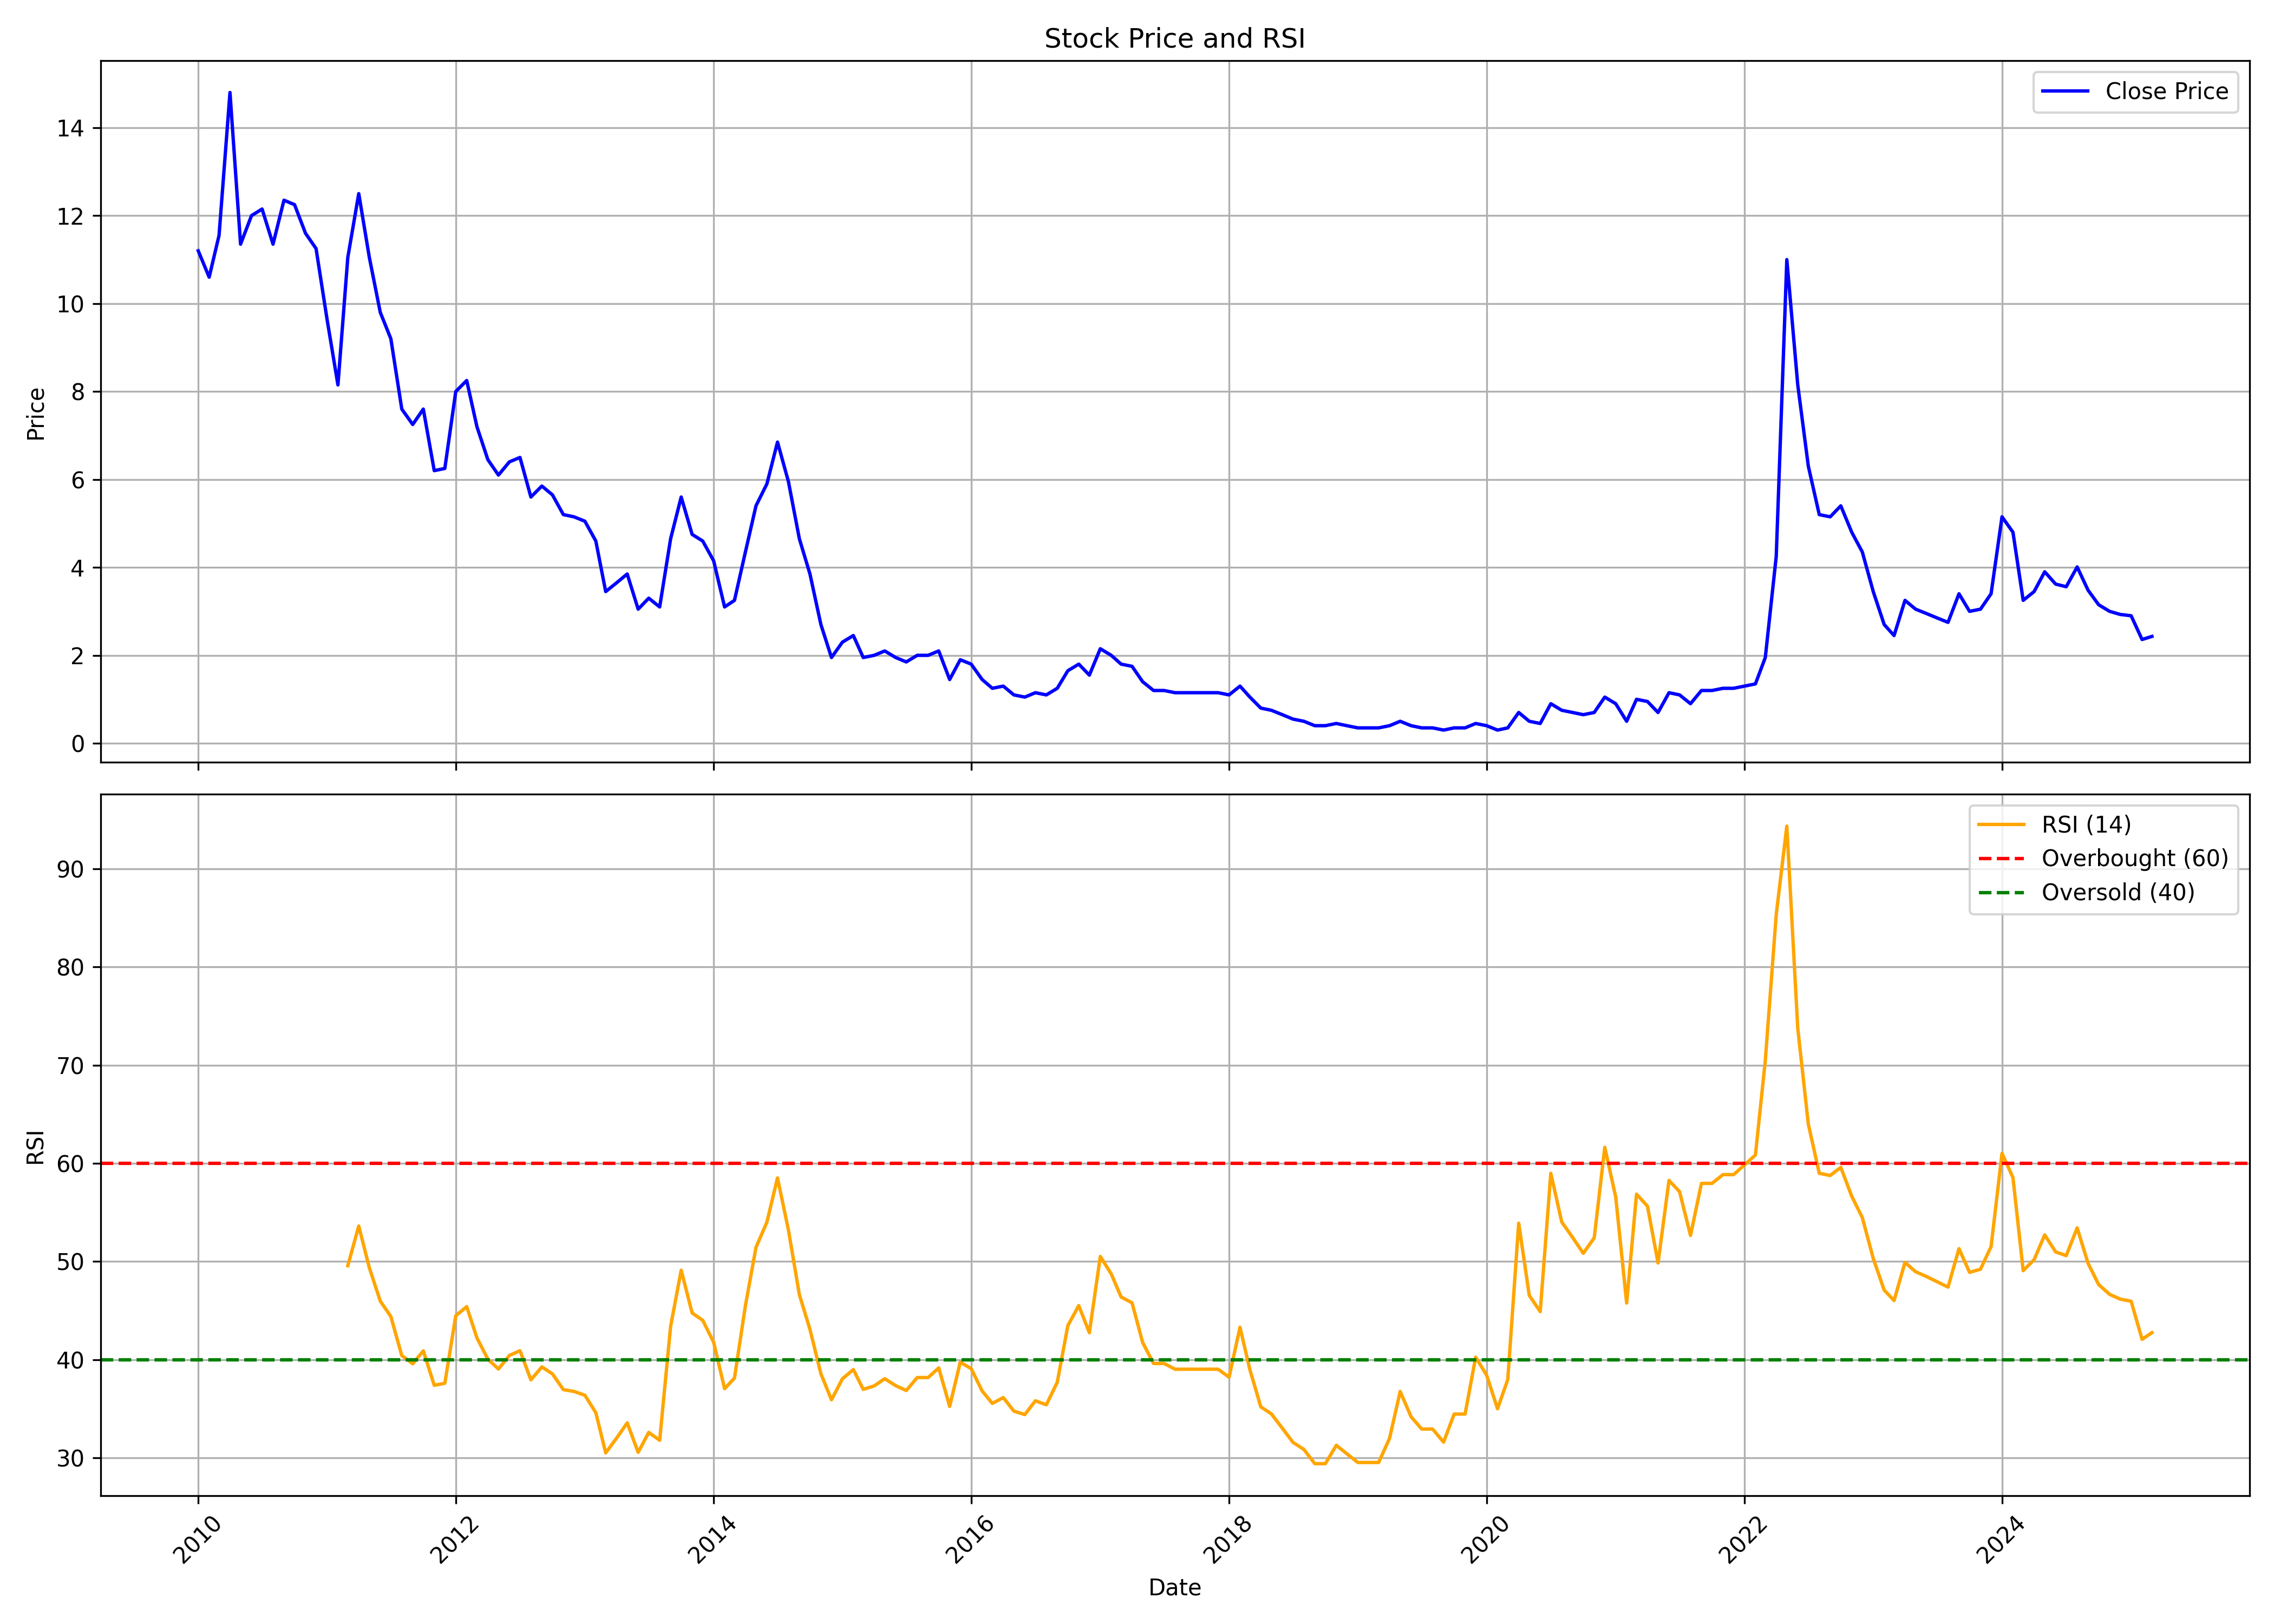

Data behind this chart, as committed beside it:
, date, symbol, open, high, low, close, volume, rsi
0, 2010-01-01, IMPEXFERRO, 12.4, 13.35, 10.8, 11.2, 429208, 
1, 2010-02-01, IMPEXFERRO, 11.15, 12.1, 9.85, 10.6, 117320, 
2, 2010-03-01, IMPEXFERRO, 10.6, 12.95, 9.65, 11.55, 501522, 
3, 2010-04-01, IMPEXFERRO, 11.95, 16.2, 11.95, 14.8, 1938475, 
4, 2010-05-01, IMPEXFERRO, 14.7, 14.9, 11.0, 11.35, 328343, 
5, 2010-06-01, IMPEXFERRO, 13.0, 13.0, 11.0, 12.0, 226536, 
6, 2010-07-01, IMPEXFERRO, 11.7, 13.6, 11.6, 12.15, 408872, 
7, 2010-08-01, IMPEXFERRO, 12.05, 14.05, 11.25, 11.35, 179291, 
8, 2010-09-01, IMPEXFERRO, 11.65, 13.5, 11.2, 12.35, 363769, 
9, 2010-10-01, IMPEXFERRO, 12.75, 14.0, 11.3, 12.25, 409781, 
10, 2010-11-01, IMPEXFERRO, 12.75, 13.8, 10.85, 11.6, 475665, 
11, 2010-12-01, IMPEXFERRO, 11.0, 12.05, 10.2, 11.25, 85970, 
12, 2011-01-01, IMPEXFERRO, 11.7, 12.2, 9.5, 9.65, 106770, 
13, 2011-02-01, IMPEXFERRO, 9.9, 10.65, 7.5, 8.15, 86243, 
14, 2011-03-01, IMPEXFERRO, 7.85, 11.75, 7.85, 11.05, 256549, 49.58
15, 2011-04-01, IMPEXFERRO, 10.85, 14.2, 10.6, 12.5, 541172, 53.62
16, 2011-05-01, IMPEXFERRO, 13.0, 15.5, 10.0, 11.05, 3768023, 49.36
17, 2011-06-01, IMPEXFERRO, 11.2, 11.25, 9.15, 9.8, 61507, 45.98
18, 2011-07-01, IMPEXFERRO, 10.0, 10.4, 9.05, 9.2, 27136, 44.4
19, 2011-08-01, IMPEXFERRO, 9.2, 9.3, 6.55, 7.6, 59088, 40.42
20, 2011-09-01, IMPEXFERRO, 7.6, 8.4, 7.0, 7.25, 31240, 39.59
21, 2011-10-01, IMPEXFERRO, 7.0, 7.9, 6.95, 7.6, 12087, 40.9
22, 2011-11-01, IMPEXFERRO, 7.1, 7.9, 5.4, 6.2, 52093, 37.4
23, 2011-12-01, IMPEXFERRO, 5.95, 6.4, 5.4, 6.25, 36486, 37.6
24, 2012-01-01, IMPEXFERRO, 6.0, 8.8, 6.0, 8.0, 58027, 44.48
25, 2012-02-01, IMPEXFERRO, 8.0, 10.1, 7.15, 8.25, 130484, 45.41
26, 2012-03-01, IMPEXFERRO, 8.1, 8.25, 6.65, 7.2, 53412, 42.22
27, 2012-04-01, IMPEXFERRO, 7.45, 7.75, 6.45, 6.45, 23885, 40.06
28, 2012-05-01, IMPEXFERRO, 6.45, 7.25, 5.45, 6.1, 20862, 39.06
29, 2012-06-01, IMPEXFERRO, 6.7, 7.35, 5.95, 6.4, 34844, 40.44
30, 2012-07-01, IMPEXFERRO, 6.2, 7.55, 6.2, 6.5, 42642, 40.92
31, 2012-08-01, IMPEXFERRO, 6.5, 6.85, 5.4, 5.6, 25130, 37.95
32, 2012-09-01, IMPEXFERRO, 5.5, 6.2, 5.3, 5.85, 40260, 39.27
33, 2012-10-01, IMPEXFERRO, 5.7, 6.2, 5.6, 5.65, 30286, 38.56
34, 2012-11-01, IMPEXFERRO, 5.65, 5.9, 5.0, 5.2, 41354, 36.96
35, 2012-12-01, IMPEXFERRO, 5.2, 5.85, 4.95, 5.15, 42334, 36.77
36, 2013-01-01, IMPEXFERRO, 5.05, 6.0, 4.8, 5.05, 33676, 36.38
37, 2013-02-01, IMPEXFERRO, 5.05, 5.45, 4.4, 4.6, 171291, 34.61
38, 2013-03-01, IMPEXFERRO, 4.2, 5.4, 3.0, 3.45, 26515, 30.52
39, 2013-04-01, IMPEXFERRO, 3.85, 5.15, 3.1, 3.65, 84708, 32.02
40, 2013-05-01, IMPEXFERRO, 3.65, 4.3, 3.0, 3.85, 120384, 33.57
41, 2013-06-01, IMPEXFERRO, 3.95, 4.5, 2.95, 3.05, 721417, 30.57
42, 2013-07-01, IMPEXFERRO, 3.25, 4.0, 2.7, 3.3, 158157, 32.6
43, 2013-08-01, IMPEXFERRO, 3.5, 3.5, 2.35, 3.1, 113311, 31.8
44, 2013-09-01, IMPEXFERRO, 3.15, 5.6, 3.0, 4.65, 441583, 43.4
45, 2013-10-01, IMPEXFERRO, 4.6, 5.7, 4.5, 5.6, 134339, 49.11
46, 2013-11-01, IMPEXFERRO, 6.15, 6.6, 4.55, 4.75, 109335, 44.76
47, 2013-12-01, IMPEXFERRO, 4.75, 5.1, 4.5, 4.6, 403827, 44.02
48, 2014-01-01, IMPEXFERRO, 4.55, 4.75, 3.95, 4.15, 79525, 41.78
49, 2014-02-01, IMPEXFERRO, 4.0, 4.35, 3.1, 3.1, 72798, 37.05
50, 2014-03-01, IMPEXFERRO, 3.0, 3.35, 2.9, 3.25, 60155, 38.13
51, 2014-04-01, IMPEXFERRO, 3.35, 4.45, 3.35, 4.35, 536562, 45.5
52, 2014-05-01, IMPEXFERRO, 4.35, 5.6, 3.8, 5.4, 286983, 51.44
53, 2014-06-01, IMPEXFERRO, 5.25, 6.3, 5.1, 5.9, 720627, 54.01
54, 2014-07-01, IMPEXFERRO, 6.15, 8.05, 5.65, 6.85, 4709880, 58.51
55, 2014-08-01, IMPEXFERRO, 6.55, 8.2, 5.85, 5.95, 11861612, 53.2
56, 2014-09-01, IMPEXFERRO, 6.0, 6.3, 4.2, 4.65, 8554189, 46.62
57, 2014-10-01, IMPEXFERRO, 4.5, 4.75, 3.25, 3.85, 1137804, 43.09
58, 2014-11-01, IMPEXFERRO, 3.8, 4.0, 2.45, 2.7, 1635820, 38.57
59, 2014-12-01, IMPEXFERRO, 2.65, 3.2, 1.5, 1.95, 1687893, 35.92
... 123 more rows
